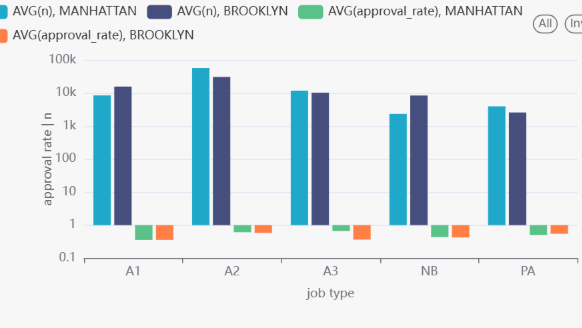

The file beside this chart, header and first rows:
borough, job_type, approval_rate, n
BROOKLYN, A1, 0.3567, 15678
BROOKLYN, A2, 0.5828, 30695
BROOKLYN, NB, 0.424, 8411
BROOKLYN, SI, 0.0, 933
MANHATTAN, SC, 0.0, 184
BROOKLYN, SC, 0.0, 265
MANHATTAN, PA, 0.4997, 3952
MANHATTAN, SI, 0.004739, 211
MANHATTAN, A2, 0.6096, 57057
BROOKLYN, A3, 0.3649, 10217
MANHATTAN, NB, 0.4355, 2335
MANHATTAN, A3, 0.6643, 11791
MANHATTAN, A1, 0.3555, 8464
BROOKLYN, PA, 0.547, 2576
MANHATTAN, DM, 1.0, 1
